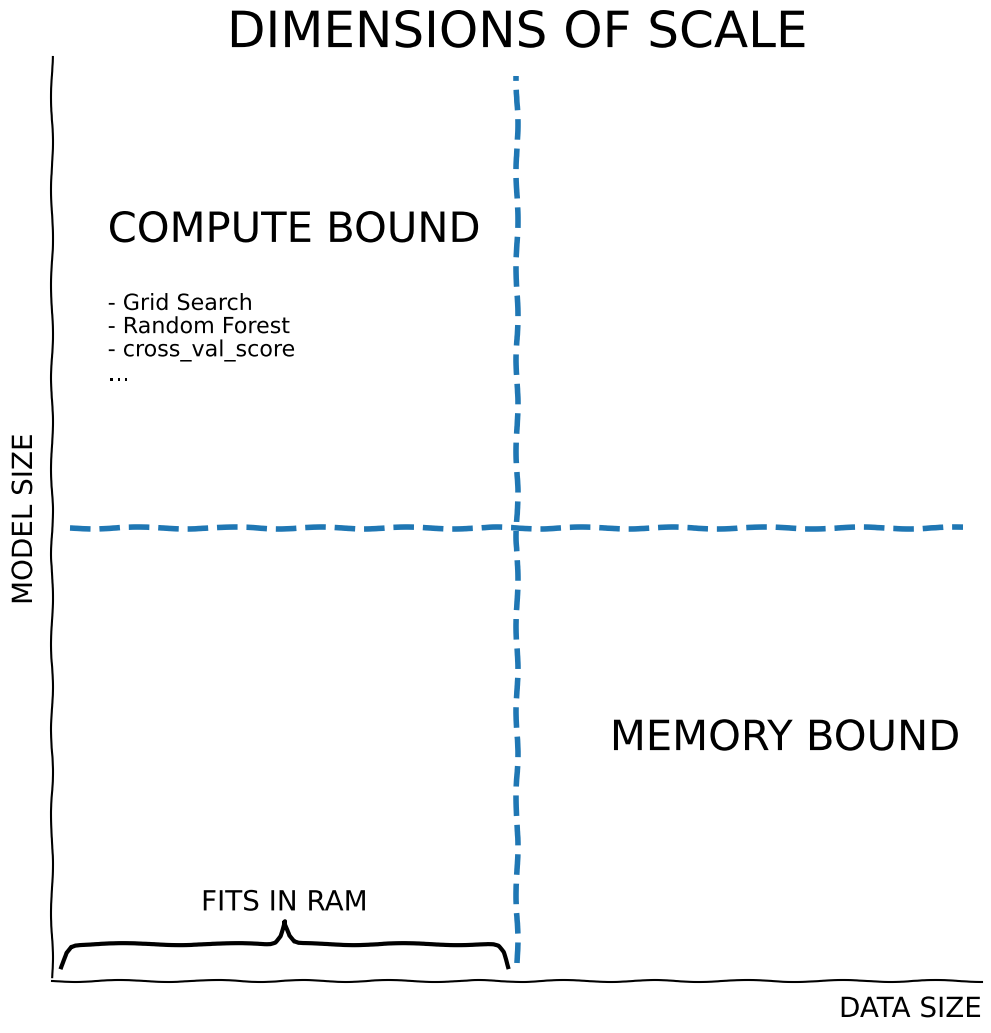

Here is the Python script that generated this plot: (Note: this script raises an exception after producing the figure.)
import matplotlib.pyplot as plt
import numpy as np


def draw_brace(ax, xspan, text):
    """Draws an annotated brace on the axes."""
    # https://stackoverflow.com/a/53383764/1889400
    xmin, xmax = xspan
    xspan = xmax - xmin
    ax_xmin, ax_xmax = ax.get_xlim()
    xax_span = ax_xmax - ax_xmin
    ymin, ymax = ax.get_ylim()
    yspan = ymax - ymin
    resolution = int(xspan / xax_span * 100) * 2 + 1  # guaranteed uneven
    beta = 300.0 / xax_span  # the higher this is, the smaller the radius

    x = np.linspace(xmin, xmax, resolution)
    x_half = x[: resolution // 2 + 1]
    y_half_brace = 1 / (1.0 + np.exp(-beta * (x_half - x_half[0]))) + 1 / (
        1.0 + np.exp(-beta * (x_half - x_half[-1]))
    )
    y = np.concatenate((y_half_brace, y_half_brace[-2::-1]))
    y = ymin + (0.05 * y - 0.01) * yspan  # adjust vertical position

    ax.autoscale(False)
    ax.plot(x, y, color="black", lw=3)

    ax.text(
        (xmax + xmin) / 2,
        ymin + 0.07 * yspan,
        text,
        ha="center",
        va="bottom",
        fontsize=20,
    )


if __name__ == "__main__":
    plt.xkcd()
    fig, ax = plt.subplots(figsize=(12, 12))
    plt.rcParams["font.size"] = 30
    ax.spines["top"].set_visible(False)
    ax.spines["right"].set_visible(False)
    xlim = ax.get_xlim()
    ylim = ax.get_ylim()

    ax.plot(
        (xlim[0] + 0.02, xlim[1] - 0.02),
        [0.49, 0.49],
        linestyle="dashed",
        lw=4,
        color="C0",
    )
    ax.plot(
        [0.5, 0.5],
        (ylim[0] + 0.02, ylim[1] - 0.02),
        linestyle="dashed",
        lw=4,
        color="C0",
    )

    ax.text(0.06, 0.8, "COMPUTE BOUND")
    ax.text(
        0.06, 0.65, "- Grid Search\n- Random Forest\n- cross_val_score\n…", fontsize=16
    )

    ax.text(0.6, 0.25, "MEMORY BOUND")

    ax.set(
        ylabel="MODEL SIZE",
        xticks=[],
        yticks=[],
        xlim=xlim,
        ylim=ylim,
        title="DIMENSIONS OF SCALE",
    )
    ax.set_xlabel(xlabel="DATA SIZE", labelpad=10, loc="right", fontsize=20)
    ax.set_ylabel("MODEL SIZE", labelpad=10, fontsize=20)

    draw_brace(ax, (0.01, 0.49), "FITS IN RAM")
    plt.savefig("source/images/dimensions_of_scale.svg")
    plt.savefig("source/images/dimensions_of_scale.png")
